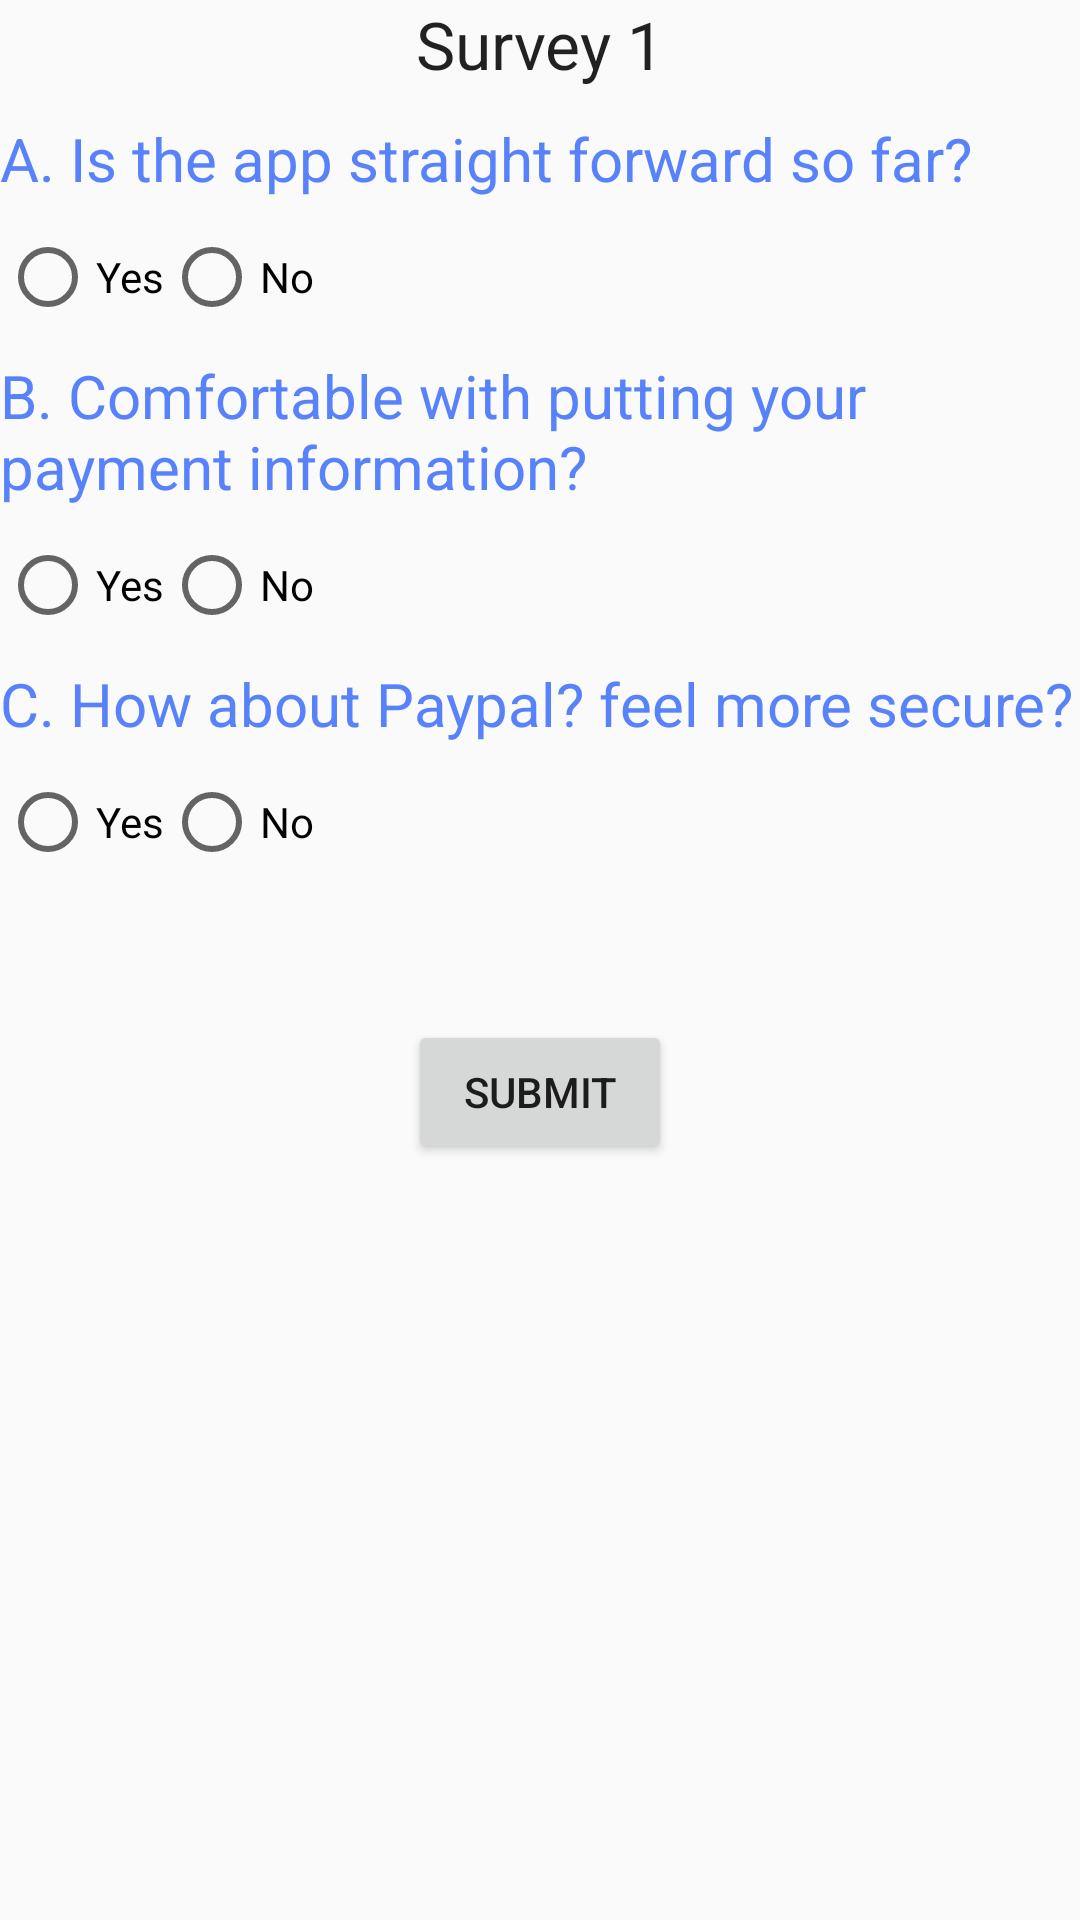

The Android layout XML behind this screen, and the referenced resources:
<!-- AndroidManifest.xml: application theme AppTheme -->
<!-- res/layout/activity_survey1.xml -->
<?xml version="1.0" encoding="utf-8"?>
<LinearLayout xmlns:android="http://schemas.android.com/apk/res/android"
    android:layout_width="match_parent" android:layout_height="match_parent"
    android:orientation="vertical"
    android:clickable="true"
    android:focusableInTouchMode="true">

    <TextView
        android:layout_width="wrap_content"
        android:layout_height="wrap_content"
        android:textAppearance="?android:attr/textAppearanceLarge"
        android:text="Survey 1"
        android:layout_marginBottom="10dp"
        android:id="@+id/textView7"
        android:layout_gravity="center_horizontal" />

    <TextView
        android:layout_width="wrap_content"
        android:layout_height="wrap_content"
        android:textColor="#5882FA"
        android:textSize="20sp"
        android:text="A. Is the app straight forward so far?"
        android:layout_marginBottom="10dp"
        android:id="@+id/textView8" />

    <RadioGroup
        android:layout_width="match_parent"
        android:layout_height="wrap_content"
        android:orientation="horizontal"
        android:layout_marginBottom="10dp"
        android:id="@+id/radioGroup1">

        <RadioButton
            android:layout_width="wrap_content"
            android:layout_height="wrap_content"
            android:text="Yes"
            android:id="@+id/radioButtonA1"
            android:checked="false" />

        <RadioButton
            android:layout_width="wrap_content"
            android:layout_height="wrap_content"
            android:text="No"
            android:id="@+id/radioButtonA2"
            android:checked="false" />
    </RadioGroup>

    <TextView
        android:layout_width="wrap_content"
        android:layout_height="wrap_content"
        android:textSize="20sp"
        android:text="B. Comfortable with putting your payment information?"
        android:layout_marginBottom="10dp"
        android:textColor="#5882FA"
        android:id="@+id/textView9" />

    <RadioGroup
        android:layout_width="match_parent"
        android:layout_height="wrap_content"
        android:orientation="horizontal"
        android:layout_marginBottom="10dp"
        android:id="@+id/radioGroup2">

        <RadioButton
            android:layout_width="wrap_content"
            android:layout_height="wrap_content"
            android:text="Yes"
            android:id="@+id/radioButtonB1"
            android:checked="false" />

        <RadioButton
            android:layout_width="wrap_content"
            android:layout_height="wrap_content"
            android:text="No"
            android:id="@+id/radioButtonB2"
            android:checked="false" />
    </RadioGroup>

    <TextView
        android:layout_width="wrap_content"
        android:layout_height="wrap_content"
        android:textColor="#5882FA"
        android:text="C. How about Paypal? feel more secure?"
        android:layout_marginBottom="10dp"
        android:textSize="20dp"
        android:id="@+id/textView10" />

    <RadioGroup
        android:layout_width="match_parent"
        android:layout_height="wrap_content"
        android:orientation="horizontal"
        android:layout_marginBottom="50dp"
        android:id="@+id/radioGroup3">

        <RadioButton
            android:layout_width="wrap_content"
            android:layout_height="wrap_content"
            android:text="Yes"
            android:id="@+id/radioButtonD1"
            android:checked="false" />

        <RadioButton
            android:layout_width="wrap_content"
            android:layout_height="wrap_content"
            android:text="No"
            android:id="@+id/radioButtonD2"
            android:checked="false" />
    </RadioGroup>

    <Button
        android:layout_width="wrap_content"
        android:layout_height="wrap_content"
        android:text="Submit"
        android:id="@+id/button4"
        android:layout_gravity="center_horizontal|bottom" />

</LinearLayout>
<!-- resources referenced by this layout -->
<resources>
  <style name="AppTheme" parent="Theme.AppCompat.Light.DarkActionBar">
          
          <item name="colorPrimary">#FF8100</item>
          <item name="android:windowContentOverlay">@null</item>
      </style>
</resources>
